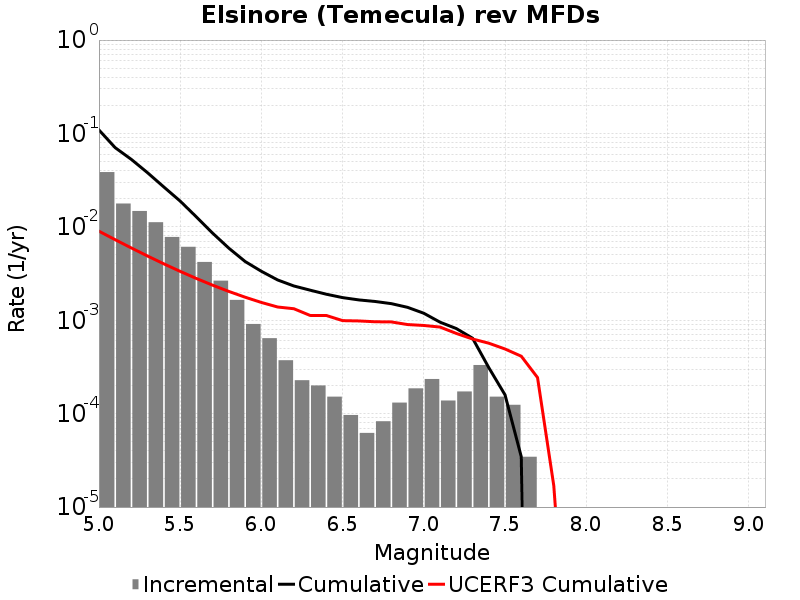

The data file committed next to this chart (first rows):
Magnitude, Incremental Rate, Cumulative Rate, UCERF3 Cumulative Rate
5.05, 0.03857, 0.109, 0.008987
5.15, 0.01777, 0.07044, 0.007288
5.25, 0.01479, 0.05267, 0.005938
5.35, 0.01121, 0.03788, 0.004866
5.45, 0.007794, 0.02668, 0.004014
5.55, 0.006115, 0.01888, 0.003338
5.65, 0.004208, 0.01277, 0.0028
5.75, 0.002653, 0.008561, 0.002374
5.85, 0.001651, 0.005907, 0.002034
5.95, 9.120276E-4, 0.004256, 0.001765
6.05, 6.425649E-4, 0.003344, 0.001551
6.15, 3.731022E-4, 0.002702, 0.001387
6.25, 2.280069E-4, 0.002328, 0.001329
6.35, 2.003697E-4, 0.0021, 0.001126
6.45, 1.5200459E-4, 0.0019, 0.001125
6.55, 9.67302E-5, 0.001748, 9.908669E-4
6.65, 6.21837E-5, 0.001651, 9.83132E-4
6.75, 8.2911596E-5, 0.001589, 9.6371514E-4
6.85, 1.312767E-4, 0.001506, 9.598005E-4
6.95, 1.865511E-4, 0.001375, 8.996513E-4
7.05, 2.349162E-4, 0.001188, 8.7951333E-4
7.15, 1.3818599E-4, 9.534834E-4, 8.45362E-4
7.25, 1.727325E-4, 8.1529736E-4, 7.228232E-4
7.35, 3.3164638E-4, 6.425649E-4, 6.301561E-4
7.45, 1.5200459E-4, 3.109185E-4, 5.6804763E-4
7.55, 1.243674E-4, 1.589139E-4, 4.9241615E-4
7.65, 3.4546498E-5, 3.4546498E-5, 4.1212162E-4
7.75, 0.0, 0.0, 2.4352365E-4
7.85, 0.0, 0.0, 1.7038972E-5
7.95, 0.0, 0.0, 7.275435E-8
8.05, 0.0, 0.0, 0.0
8.15, 0.0, 0.0, 0.0
8.25, 0.0, 0.0, 0.0
8.35, 0.0, 0.0, 0.0
8.45, 0.0, 0.0, 0.0
8.55, 0.0, 0.0, 0.0
8.65, 0.0, 0.0, 0.0
8.75, 0.0, 0.0, 0.0
8.85, 0.0, 0.0, 0.0
8.95, 0.0, 0.0, 0.0
9.05, 0.0, 0.0, 0.0
